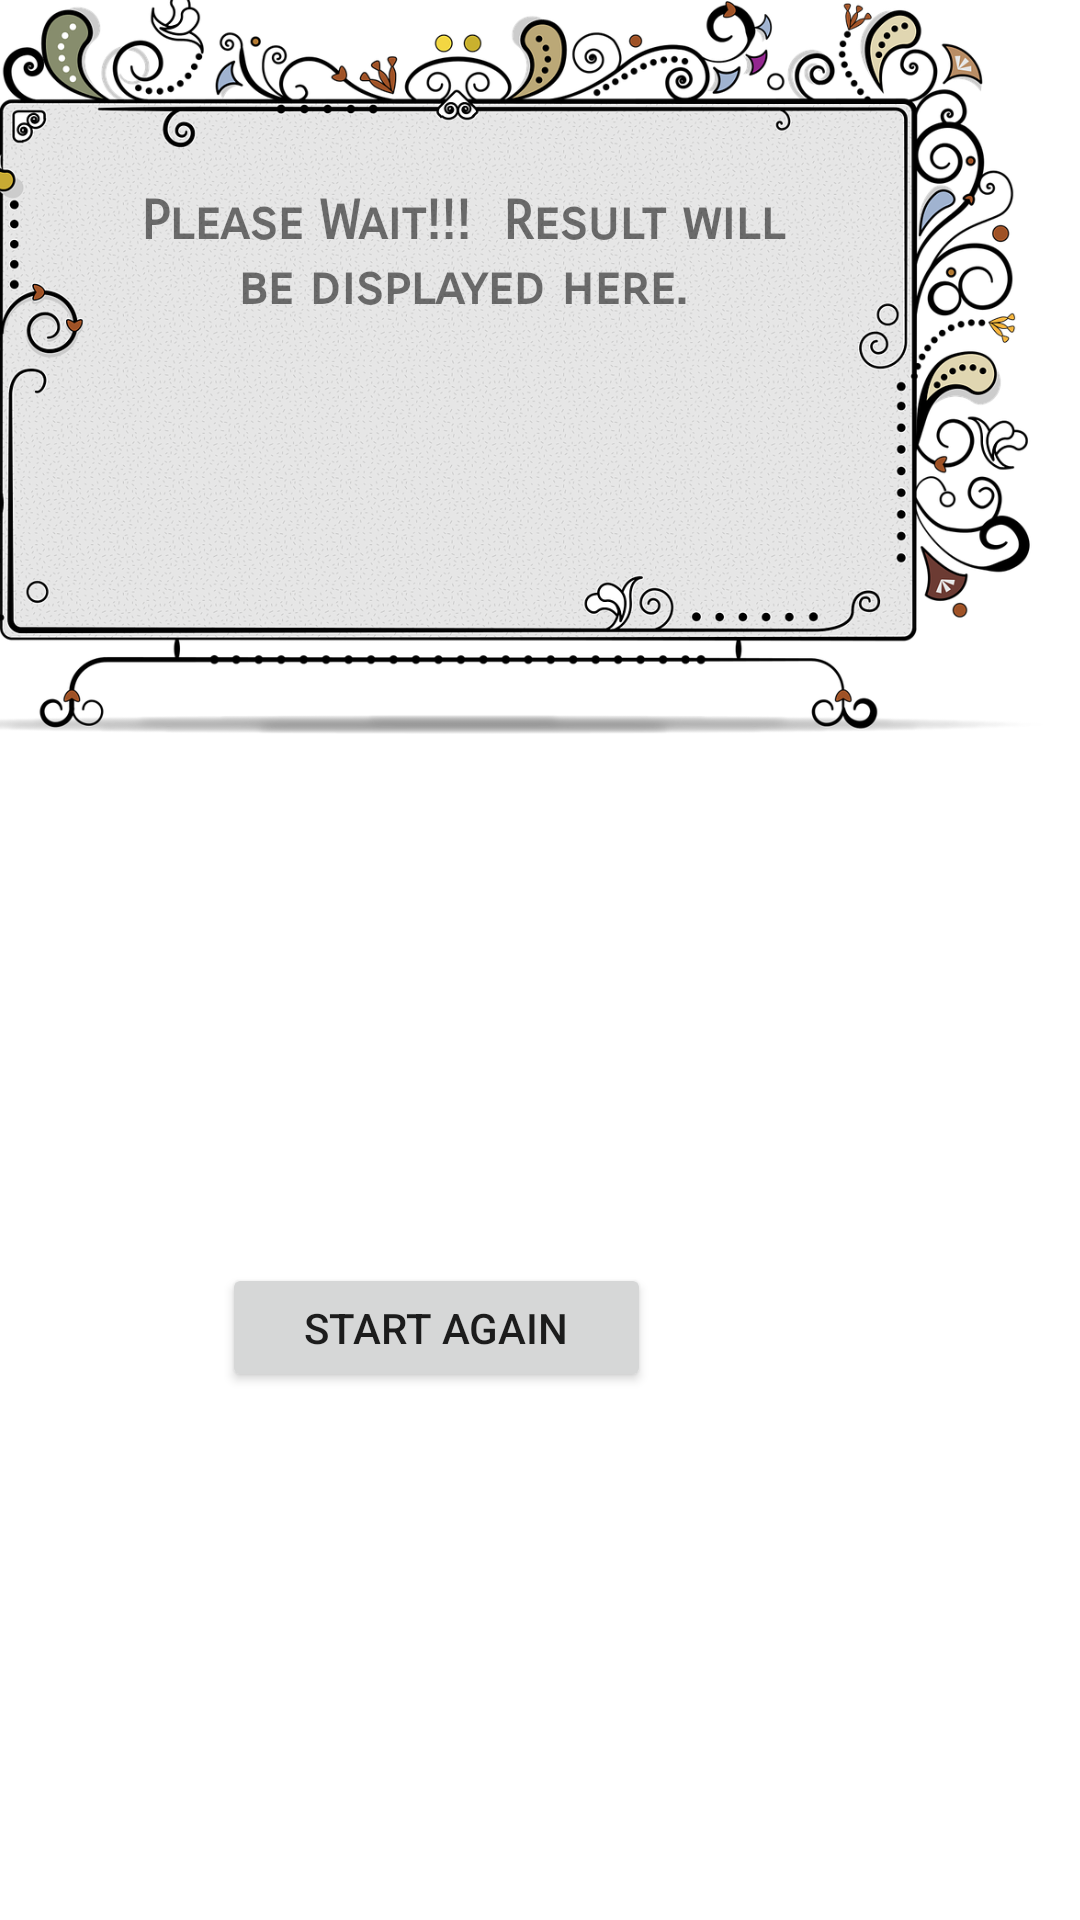

Android layout source for this screen:
<!-- AndroidManifest.xml: application theme Theme.AutoespialLite -->
<!-- res/layout/activity_result.xml -->
<?xml version="1.0" encoding="utf-8"?>
<androidx.constraintlayout.widget.ConstraintLayout xmlns:android="http://schemas.android.com/apk/res/android"
    xmlns:app="http://schemas.android.com/apk/res-auto"
    xmlns:tools="http://schemas.android.com/tools"
    android:id="@+id/activity_result"
    android:layout_width="match_parent"
    android:layout_height="match_parent"
    tools:context=".Result">

    <ImageView
        android:id="@+id/result_image_frame"
        android:layout_width="392dp"
        android:layout_height="252dp"
        android:layout_marginStart="9dp"
        android:layout_marginTop="86dp"
        android:layout_marginEnd="10dp"
        android:layout_marginBottom="393dp"
        android:contentDescription="@string/background_frame"
        app:layout_constraintBottom_toBottomOf="parent"
        app:layout_constraintEnd_toEndOf="parent"
        app:layout_constraintHorizontal_bias="1.0"
        app:layout_constraintStart_toStartOf="parent"
        app:layout_constraintTop_toTopOf="parent"
        app:layout_constraintVertical_bias="1.0"
        app:srcCompat="@drawable/horizontal_frame" />

    <TextView
        android:id="@+id/result_txtView_result"
        android:layout_width="236dp"
        android:layout_height="116dp"
        android:fontFamily="sans-serif-smallcaps"
        android:text="@string/please_wait"
        android:textAlignment="center"
        android:textSize="18sp"
        android:textStyle="bold"
        app:layout_constraintBottom_toBottomOf="@+id/result_image_frame"
        app:layout_constraintEnd_toEndOf="@+id/result_image_frame"
        app:layout_constraintStart_toStartOf="@+id/result_image_frame"
        app:layout_constraintTop_toTopOf="@+id/result_image_frame" />

    <Button
        android:id="@+id/result_btn_startAgain"
        android:layout_width="143dp"
        android:layout_height="43dp"
        android:layout_marginStart="125dp"
        android:layout_marginTop="148dp"
        android:layout_marginEnd="143dp"
        android:text="@string/start_again"
        app:layout_constraintBottom_toBottomOf="parent"
        app:layout_constraintEnd_toEndOf="parent"
        app:layout_constraintHorizontal_bias="1.0"
        app:layout_constraintStart_toStartOf="parent"
        app:layout_constraintTop_toBottomOf="@+id/result_image_frame"
        app:layout_constraintVertical_bias="0.128" />

</androidx.constraintlayout.widget.ConstraintLayout>
<!-- resources referenced by this layout -->
<resources>
  <!-- drawable horizontal_frame: png bitmap (drawable, 646350 bytes) -->
  <string name="background_frame">Background Frame</string>
  <string name="please_wait">Please Wait!!! <br /> Result will be displayed here.</string>
  <string name="start_again">Start Again</string>
  <style name="Theme.AutoespialLite" parent="Theme.MaterialComponents.DayNight.DarkActionBar">
          
          <item name="colorPrimary">@color/purple_500</item>
          <item name="colorPrimaryVariant">@color/purple_700</item>
          <item name="colorOnPrimary">@color/white</item>
          
          <item name="colorSecondary">@color/teal_200</item>
          <item name="colorSecondaryVariant">@color/teal_700</item>
          <item name="colorOnSecondary">@color/black</item>
          
          <item name="android:statusBarColor" tools:targetApi="l">?attr/colorPrimaryVariant</item>
          
      </style>
  <!-- not gathered from this repository: default colours our renderer supplied (Android Studio template values) -->
  <color name="purple_500">#FF6200EE</color>
  <color name="purple_700">#FF3700B3</color>
  <color name="teal_200">#FF03DAC5</color>
  <color name="teal_700">#FF018786</color>
  <color name="black">#FF000000</color>
  <color name="white">#FFFFFFFF</color>
</resources>
